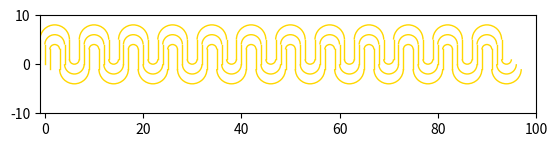

This chart was generated by the following Python code:
import math
import matplotlib.pyplot as plt
from matplotlib.patches import Arc

def draw_connected_lines_and_arcs(line_lengths, arc_angles, line_widths, arc_radii):
    fig, ax = plt.subplots()
    current_x = 0
    current_y = 0

    for length, angle, width, radius in zip(line_lengths, arc_angles, line_widths, arc_radii):
        # Draw a line
        end_x = current_x + length
        end_y = current_y
        ax.plot([current_x, end_x], [current_y, end_y], linewidth=width)

        # Draw an arc
        arc = Arc((current_x, current_y), 2 * radius, 2 * radius, angle=0, theta1=0, theta2=angle, linewidth=width)
        ax.add_patch(arc)

        # Update current position
        current_x = end_x
        current_y = end_y

    ax.set_aspect('equal')
    plt.show()

def draw_line(ax, start_point, direction_angle, line_length, line_width):
    current_x = start_point[0]
    current_y = start_point[1]
    direction_angle_arc = direction_angle / 180 * math.pi
    dx = line_length * math.cos(direction_angle_arc)
    dy = line_length * math.sin(direction_angle_arc)
    ax.plot([current_x, current_x + dx], [current_y, current_y + dy], linewidth=line_width, color='#FFD700')
    return [current_x + dx, current_y + dy, direction_angle]

def draw_arc(ax, start_point, direction_angle, arc_angle, radius, line_width):
    current_x = start_point[0]
    current_y = start_point[1]
    direction_angle_arc = direction_angle / 180 * math.pi
    arc_angle_arc = arc_angle / 180 * math.pi
    # calculate center x,y position
    if direction_angle > 0:
        direction_angle_arc_to_center = - (math.pi / 2 - direction_angle_arc)
    else:
        direction_angle_arc_to_center = math.pi / 2 + direction_angle_arc
    dx = radius * math.cos(direction_angle_arc_to_center)
    dy = radius * math.sin(direction_angle_arc_to_center)
    center_x = current_x + dx
    center_y = current_y + dy
    # calculate arc parameters
    if direction_angle > 0:
        theta1 = (180 - arc_angle) / 2
        theta2 = theta1 + arc_angle
    else:
        theta2 = -(180 - arc_angle) / 2
        theta1 = theta2 - arc_angle
    arc = Arc((center_x, center_y), 2 * radius, 2 * radius, angle=theta1, theta1=0, theta2=arc_angle, linewidth=line_width, color='#FFD700')
    ax.add_patch(arc)
    # calculate end point
    if direction_angle > 0:
        direction_angle_arc_to_end = math.pi / 2 - direction_angle_arc
    else:
        direction_angle_arc_to_end = -(math.pi / 2 + direction_angle_arc)
    dx2end = radius * math.cos(direction_angle_arc_to_end)
    dy2end = radius * math.sin(direction_angle_arc_to_end)
    end_x = center_x + dx2end
    end_y = center_y + dy2end
    return [end_x, end_y, -direction_angle]


# Start point
start_point = [0, 0]
# arc angle in degrees
arc_angle = 180
direction_angle0 = arc_angle / 2
line_width = 1
line_length = 4
radius = 2
gap = 1
y_shift = 1

fig, ax = plt.subplots()

scale_factor = [0, 1, -1]
for scale in scale_factor:
    current_x = start_point[0]
    current_y = start_point[1]
    direction_angle = direction_angle0
    direction_angle_arc = direction_angle / 180 * math.pi
    direction_angle_arc_shift = - (math.pi / 2 - direction_angle_arc)
    dx = scale * gap * math.cos(direction_angle_arc_shift)
    dy = scale * gap * math.sin(direction_angle_arc_shift)
    current_x = current_x + dx
    current_y = current_y + dy
    current_y = current_y - y_shift * scale

    for i in range(12):
        # 1
        [current_x, current_y, direction_angle] = draw_line(ax, [current_x, current_y], direction_angle, line_length, line_width)
        print([current_x, current_y, direction_angle])
        [current_x, current_y, direction_angle] = draw_arc(ax, [current_x, current_y], direction_angle, arc_angle, radius - gap * scale, line_width)
        print([current_x, current_y, direction_angle])
        # 2
        [current_x, current_y, direction_angle] = draw_line(ax, [current_x, current_y], direction_angle, line_length, line_width)
        print([current_x, current_y, direction_angle])
        [current_x, current_y, direction_angle] = draw_arc(ax, [current_x, current_y], direction_angle, arc_angle, radius + gap * scale, line_width)
        print([current_x, current_y, direction_angle])

ax.set_aspect('equal')
# Set the x and y ranges
plt.xlim(-1, 100)  # Set the x range from 1 to 5
plt.ylim(-10, 10)  # Set the y range from 0 to 12
plt.show()

a=1




